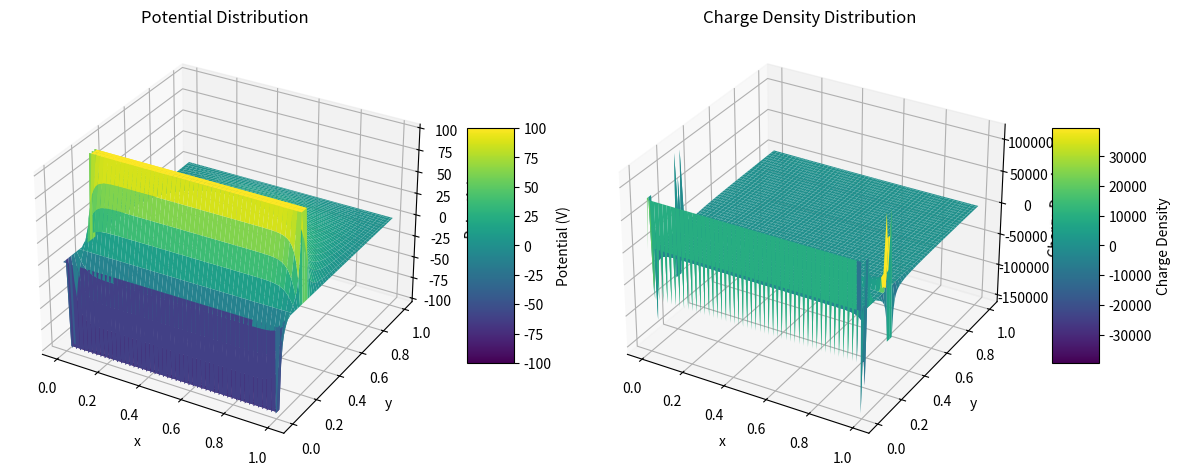

This chart was generated by the following Python code:
import numpy as np
import matplotlib.pyplot as plt
from matplotlib.patches import Rectangle
import time
from scipy.ndimage import laplace
from mpl_toolkits.mplot3d import Axes3D


def solve_laplace_sor(nx=100, ny=100, plate_thickness=5, plate_separation=20, omega=1.9, max_iter=10000, tolerance=1e-4):
    """
    使用逐次超松弛（SOR）方法求解二维拉普拉斯方程。

    参数:
    nx (int): x 方向的网格点数，默认值为 100。
    ny (int): y 方向的网格点数，默认值为 100。
    plate_thickness (int): 极板厚度，默认值为 5。
    plate_separation (int): 极板间距，默认值为 20。
    omega (float): 松弛因子，默认值为 1.9。
    max_iter (int): 最大迭代次数，默认值为 10000。
    tolerance (float): 收敛容差，默认值为 1e-4。

    返回:
    np.ndarray: 收敛后的电势分布。
    """
    # 初始化电势网格
    U = np.zeros((ny, nx))
    # 创建导体掩码
    conductor_mask = np.zeros((ny, nx), dtype=bool)

    # 定义导体区域
    top_plate_y_start = plate_separation
    top_plate_y_end = top_plate_y_start + plate_thickness
    bottom_plate_y_start = 0
    bottom_plate_y_end = bottom_plate_y_start + plate_thickness

    U[top_plate_y_start:top_plate_y_end, :] = 100
    U[bottom_plate_y_start:bottom_plate_y_end, :] = -100

    conductor_mask[top_plate_y_start:top_plate_y_end, :] = True
    conductor_mask[bottom_plate_y_start:bottom_plate_y_end, :] = True

    # 边界条件
    U[0, :] = 0
    U[-1, :] = 0
    U[:, 0] = 0
    U[:, -1] = 0

    for _ in range(max_iter):
        U_old = U.copy()
        for i in range(1, ny - 1):
            for j in range(1, nx - 1):
                if not conductor_mask[i, j]:
                    U[i, j] = (1 - omega) * U[i, j] + omega * 0.25 * \
                        (U[i+1, j] + U[i-1, j] + U[i, j+1] + U[i, j-1])
        # 检查收敛
        if np.max(np.abs(U - U_old)) < tolerance:
            break
    return U


def calculate_charge_density(potential_grid, dx, dy):
    """
    根据泊松方程计算电荷密度。

    参数:
    potential_grid (np.ndarray): 电势网格。
    dx (float): x 方向的网格间距。
    dy (float): y 方向的网格间距。

    返回:
    np.ndarray: 电荷密度分布的二维数组。
    """
    laplacian_U = laplace(potential_grid)
    rho = -1 / (4 * np.pi) * laplacian_U / (dx * dy)
    return rho


def plot_results(potential, charge_density, x_coords, y_coords):
    """
    对计算结果进行可视化。

    参数:
    potential (np.ndarray): 电势分布。
    charge_density (np.ndarray): 电荷密度分布。
    x_coords (np.ndarray): x 坐标数组。
    y_coords (np.ndarray): y 坐标数组。
    """
    X, Y = np.meshgrid(x_coords, y_coords)

    fig = plt.figure(figsize=(12, 5))

    # 电势的 3D 可视化
    ax1 = fig.add_subplot(121, projection='3d')
    surf1 = ax1.plot_surface(X, Y, potential, cmap='viridis')
    fig.colorbar(surf1, shrink=0.5, aspect=5, label='Potential (V)')
    ax1.set_xlabel('x')
    ax1.set_ylabel('y')
    ax1.set_zlabel('Potential')
    ax1.set_title('Potential Distribution')

    # 电荷密度的 3D 分布
    ax2 = fig.add_subplot(122, projection='3d')
    surf2 = ax2.plot_surface(X, Y, charge_density, cmap='viridis')
    fig.colorbar(surf2, shrink=0.5, aspect=5, label='Charge Density')
    ax2.set_xlabel('x')
    ax2.set_ylabel('y')
    ax2.set_zlabel('Charge Density')
    ax2.set_title('Charge Density Distribution')

    plt.tight_layout()
    plt.show()


if __name__ == "__main__":
    # 设置模拟参数
    nx = 100
    ny = 100
    plate_thickness = 5
    plate_separation = 20
    omega = 1.9

    # 计算物理尺寸和网格间距
    Lx = 1.0
    Ly = 1.0
    dx = Lx / (nx - 1)
    dy = Ly / (ny - 1)
    x_coords = np.linspace(0, Lx, nx)
    y_coords = np.linspace(0, Ly, ny)

    # 求解拉普拉斯方程
    start_time = time.time()
    U = solve_laplace_sor(nx, ny, plate_thickness, plate_separation, omega)
    end_time = time.time()
    solve_time = end_time - start_time
    print(f"求解时间: {solve_time:.4f} 秒")

    # 计算电荷密度
    rho = calculate_charge_density(U, dx, dy)

    # 可视化结果
    plot_results(U, rho, x_coords, y_coords)

    # 打印统计信息
    print(f"电势最小值: {np.min(U):.4f} V")
    print(f"电势最大值: {np.max(U):.4f} V")
    print(f"电荷密度最小值: {np.min(rho):.4e} C/m^2")
    print(f"电荷密度最大值: {np.max(rho):.4e} C/m^2")
    total_charge = np.sum(rho) * dx * dy
    print(f"总电荷: {total_charge:.4e} C")
